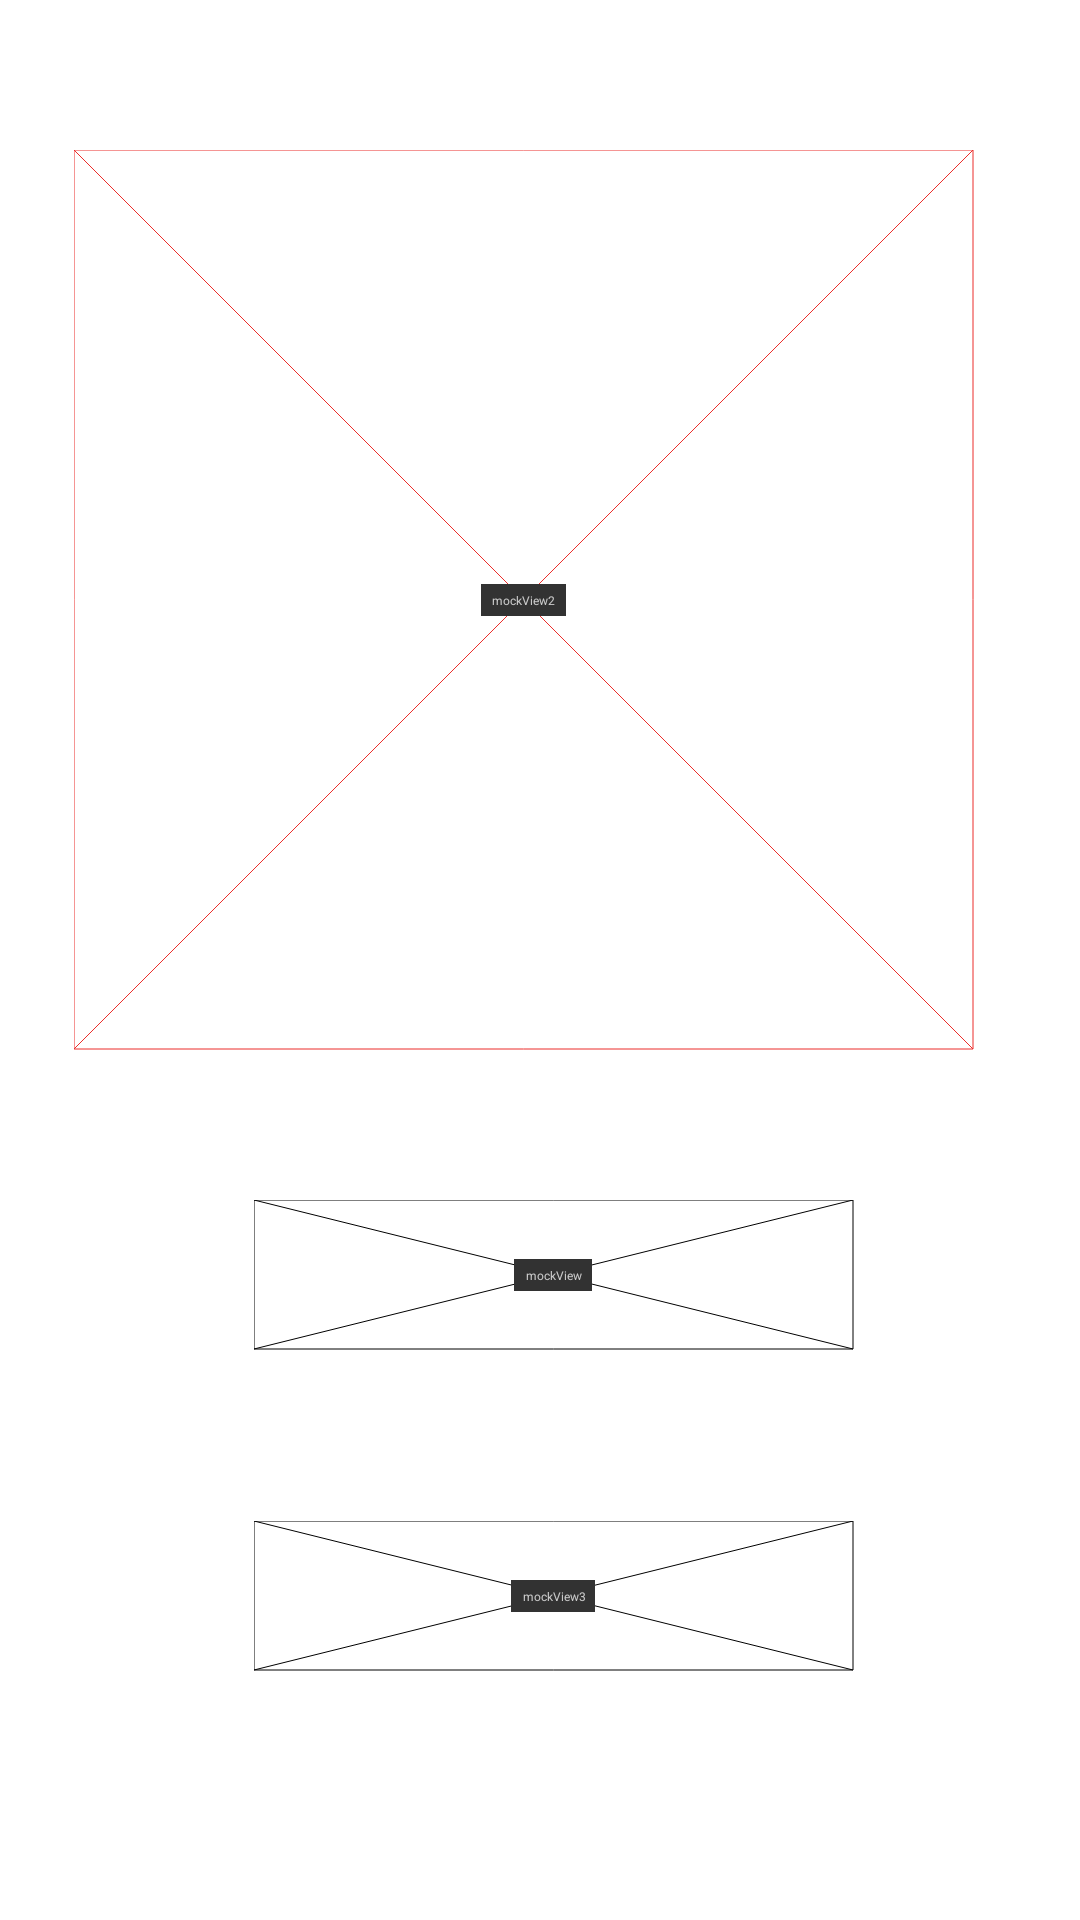

Layout XML and referenced resources for this Android screen:
<!-- AndroidManifest.xml: application theme Theme.TodoEnUno -->
<!-- res/layout/helpers_mockview.xml -->
<?xml version="1.0" encoding="utf-8"?>
<androidx.constraintlayout.widget.ConstraintLayout xmlns:android="http://schemas.android.com/apk/res/android"
    android:layout_width="match_parent"
    android:layout_height="match_parent"
    xmlns:app="http://schemas.android.com/apk/res-auto"
    xmlns:tools="http://schemas.android.com/tools">

    <androidx.constraintlayout.utils.widget.MockView
        android:id="@+id/mockView2"
        android:layout_width="300dp"
        android:layout_height="300dp"
        android:layout_marginStart="50dp"
        android:layout_marginTop="50dp"
        android:layout_marginEnd="61dp"
        android:layout_marginBottom="25dp"
        app:layout_constraintBottom_toTopOf="@+id/mockView"
        app:layout_constraintEnd_toEndOf="parent"
        app:layout_constraintStart_toStartOf="parent"
        app:layout_constraintTop_toTopOf="parent"
        app:layout_editor_absoluteX="50dp"
        app:layout_editor_absoluteY="50dp"
        app:mock_diagonalsColor="@color/red"
        tools:ignore="MissingConstraints" />

    <androidx.constraintlayout.utils.widget.MockView
        android:id="@+id/mockView"
        android:layout_width="200dp"
        android:layout_height="50dp"
        android:layout_marginStart="110dp"
        android:layout_marginTop="25dp"
        android:layout_marginEnd="101dp"
        android:layout_marginBottom="35dp"
        app:layout_constraintBottom_toTopOf="@+id/mockView3"
        app:layout_constraintEnd_toEndOf="parent"
        app:layout_constraintStart_toStartOf="parent"
        app:layout_constraintTop_toBottomOf="@+id/mockView2"
        app:layout_editor_absoluteX="110dp"
        app:layout_editor_absoluteY="375dp"
        tools:ignore="MissingConstraints" />

    <androidx.constraintlayout.utils.widget.MockView
        android:id="@+id/mockView3"
        android:layout_width="200dp"
        android:layout_height="50dp"
        android:layout_marginStart="110dp"
        android:layout_marginTop="22dp"
        android:layout_marginEnd="101dp"
        android:layout_marginBottom="128dp"
        app:layout_constraintBottom_toTopOf="@+id/mockView4"
        app:layout_constraintEnd_toEndOf="parent"
        app:layout_constraintStart_toStartOf="parent"
        app:layout_constraintTop_toBottomOf="@+id/mockView"
        app:layout_editor_absoluteX="110dp"
        app:layout_editor_absoluteY="460dp"
        tools:ignore="MissingConstraints" />

    <androidx.constraintlayout.utils.widget.MockView
        android:id="@+id/mockView1"
        android:layout_width="50dp"
        android:layout_height="50dp"
        android:layout_marginStart="25dp"
        android:layout_marginTop="652dp"
        android:layout_marginEnd="11dp"
        android:layout_marginBottom="29dp"
        app:layout_constraintBottom_toBottomOf="parent"
        app:layout_constraintEnd_toEndOf="parent"
        app:layout_constraintHorizontal_bias="0.0"
        app:layout_constraintStart_toEndOf="@+id/mockView4"
        app:layout_constraintTop_toTopOf="parent"
        app:layout_editor_absoluteX="350dp"
        app:layout_editor_absoluteY="650dp"
        tools:ignore="MissingConstraints" />

    <androidx.constraintlayout.utils.widget.MockView
        android:id="@+id/mockView4"
        android:layout_width="50dp"
        android:layout_height="50dp"
        android:layout_marginStart="252dp"
        android:layout_marginTop="96dp"
        app:layout_constraintStart_toStartOf="parent"
        app:layout_constraintTop_toBottomOf="@+id/mockView3"
        app:layout_editor_absoluteX="275dp"
        app:layout_editor_absoluteY="650dp"
        tools:ignore="MissingConstraints" />

</androidx.constraintlayout.widget.ConstraintLayout>
<!-- resources referenced by this layout -->
<resources>
  <color name="red">#eb2d2a</color>
  <style name="Theme.TodoEnUno" parent="Theme.MaterialComponents.DayNight.DarkActionBar">
          
          <item name="colorPrimary">@color/red</item>
          <item name="colorPrimaryVariant">@color/red</item>
          <item name="colorOnPrimary">@color/white</item>
          
          <item name="colorSecondary">@color/red2</item>
          <item name="colorSecondaryVariant">@color/red2</item>
          <item name="colorOnSecondary">@color/black</item>
          
          <item name="android:statusBarColor" tools:targetApi="l">?attr/colorPrimaryVariant</item>
          
      </style>
  <color name="white">#FFFFFFFF</color>
  <color name="red2">#d93609</color>
  <color name="black">#FF000000</color>
</resources>
